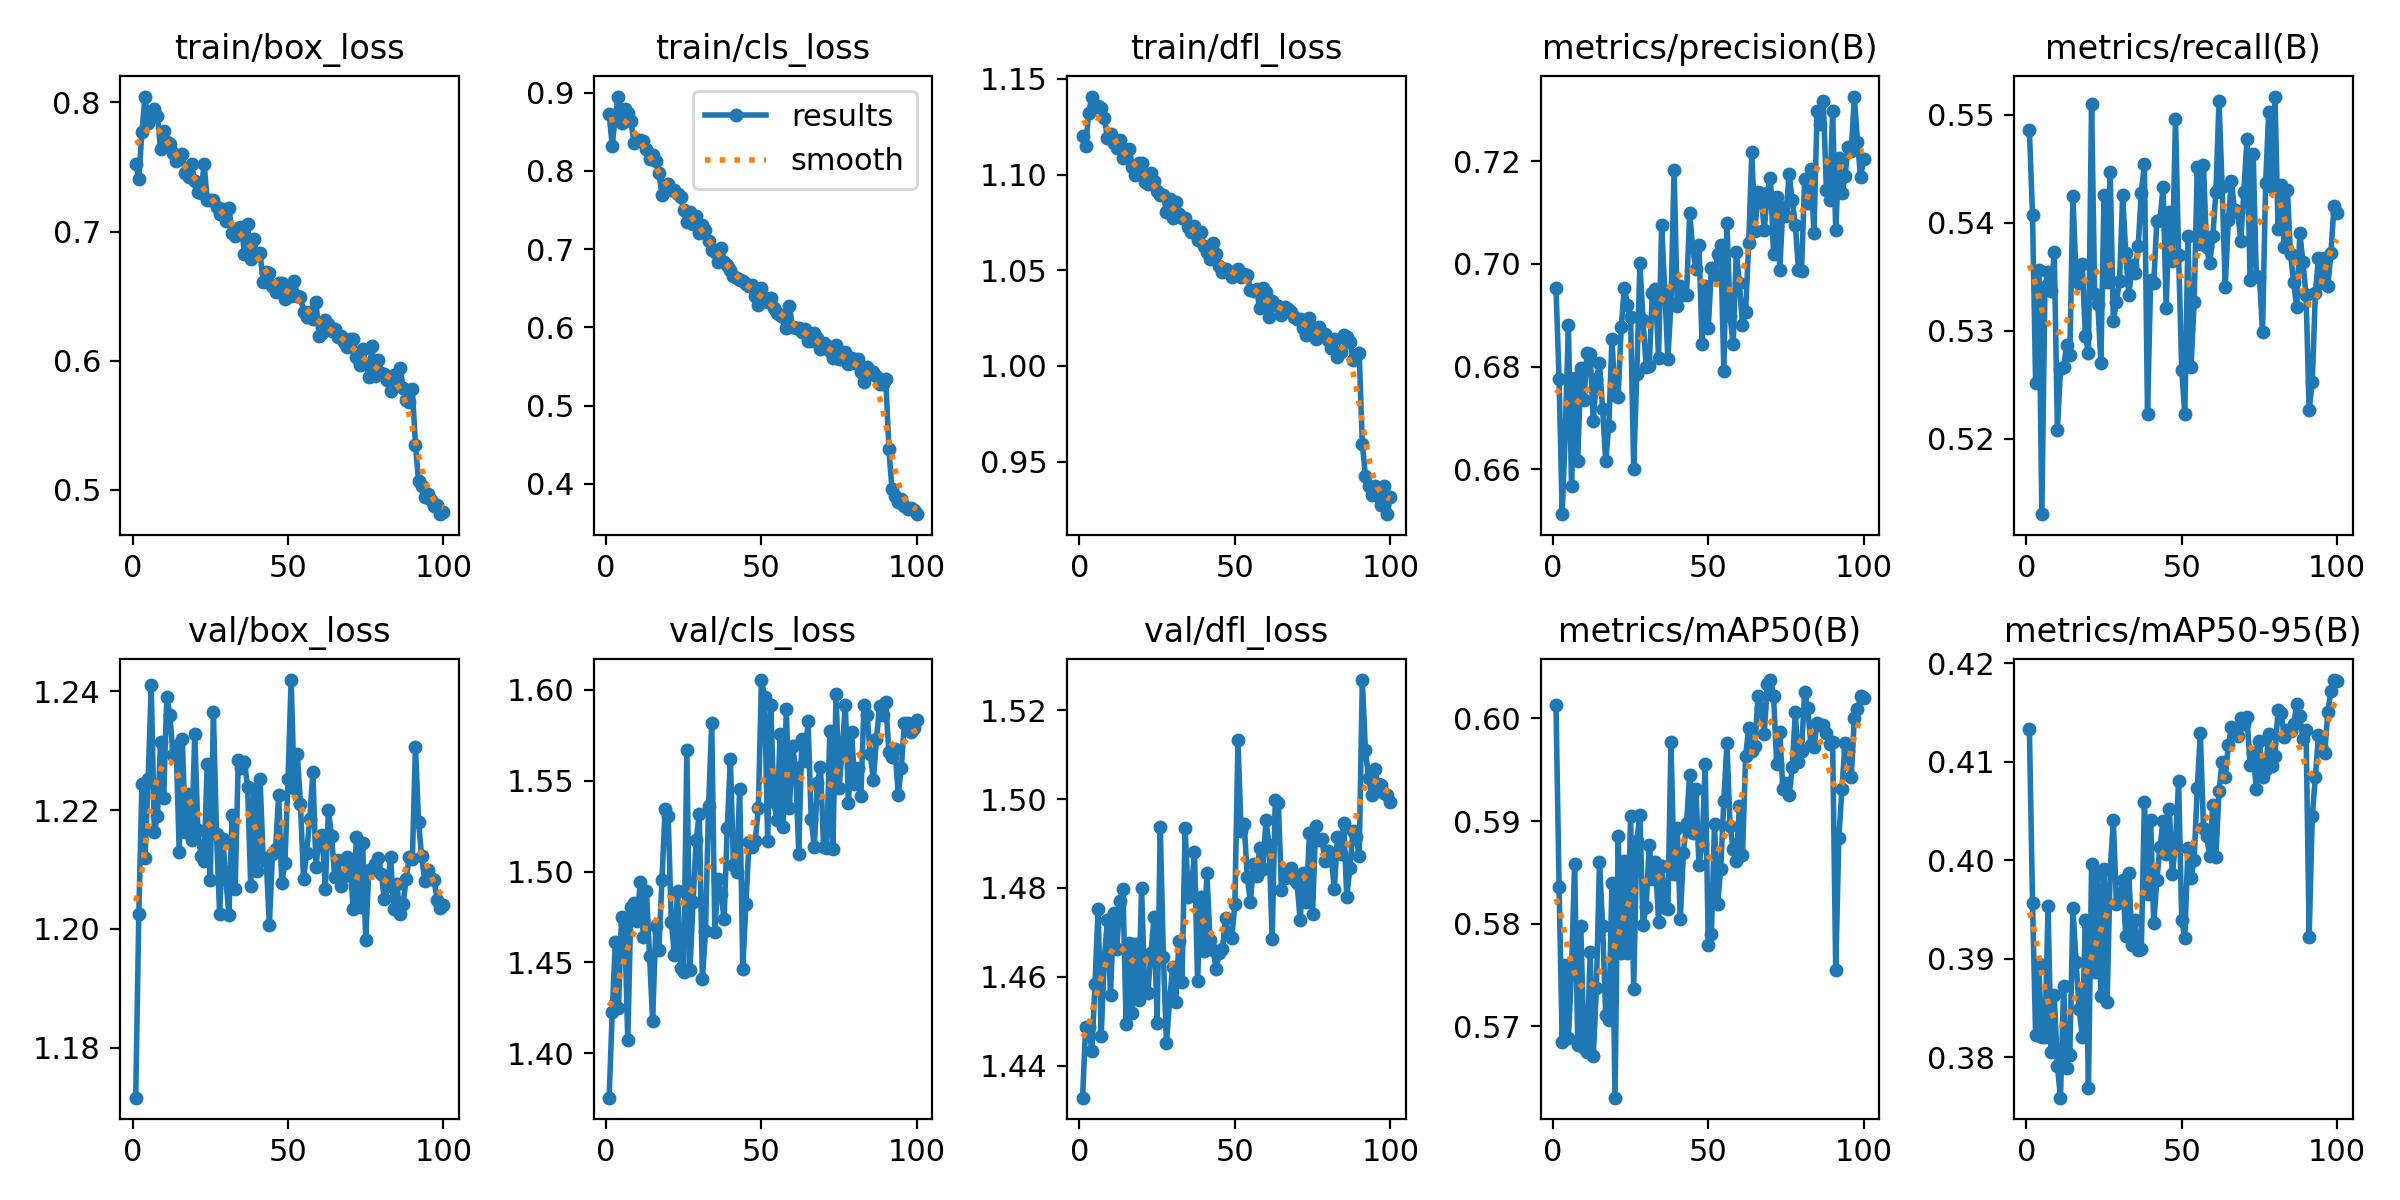

Values plotted in this chart, from the file beside it:
epoch, train/box_loss, train/cls_loss, train/dfl_loss, metrics/precision(B), metrics/recall(B), metrics/mAP50(B), metrics/mAP50-95(B), val/box_loss, val/cls_loss, val/dfl_loss, lr/pg0, lr/pg1, lr/pg2
1, 0.7526, 0.8725, 1.12, 0.6954, 0.5485, 0.6013, 0.4133, 1.172, 1.375, 1.433, 0.0001379, 0.0001379, 0.0001379
2, 0.741, 0.8316, 1.115, 0.6775, 0.5408, 0.5836, 0.3957, 1.202, 1.423, 1.449, 0.0002742, 0.0002742, 0.0002742
3, 0.7769, 0.8716, 1.132, 0.6512, 0.5252, 0.5685, 0.3823, 1.224, 1.461, 1.449, 0.0004077, 0.0004077, 0.0004077
4, 0.8045, 0.8949, 1.141, 0.6674, 0.5357, 0.576, 0.3895, 1.212, 1.425, 1.443, 0.0004046, 0.0004046, 0.0004046
5, 0.7842, 0.8611, 1.135, 0.688, 0.513, 0.5689, 0.3821, 1.225, 1.475, 1.458, 0.0004005, 0.0004005, 0.0004005
6, 0.7891, 0.8788, 1.136, 0.6567, 0.5341, 0.5755, 0.3821, 1.241, 1.472, 1.475, 0.0003964, 0.0003964, 0.0003964
7, 0.7946, 0.8735, 1.135, 0.6779, 0.5354, 0.5859, 0.3953, 1.216, 1.407, 1.447, 0.0003922, 0.0003922, 0.0003922
8, 0.7893, 0.8634, 1.13, 0.6617, 0.5337, 0.5682, 0.3805, 1.219, 1.48, 1.464, 0.0003881, 0.0003881, 0.0003881
9, 0.7636, 0.8354, 1.119, 0.6798, 0.5373, 0.5798, 0.3863, 1.232, 1.482, 1.473, 0.000384, 0.000384, 0.000384
10, 0.7777, 0.8397, 1.121, 0.6736, 0.5209, 0.5679, 0.3791, 1.222, 1.473, 1.456, 0.0003798, 0.0003798, 0.0003798
11, 0.769, 0.8396, 1.116, 0.6827, 0.5264, 0.5675, 0.3759, 1.239, 1.494, 1.474, 0.0003757, 0.0003757, 0.0003757
12, 0.7675, 0.8376, 1.114, 0.6825, 0.5266, 0.5772, 0.3872, 1.236, 1.464, 1.466, 0.0003716, 0.0003716, 0.0003716
13, 0.7611, 0.8273, 1.118, 0.6694, 0.5287, 0.5671, 0.3789, 1.229, 1.489, 1.477, 0.0003675, 0.0003675, 0.0003675
14, 0.7548, 0.8151, 1.109, 0.6775, 0.5278, 0.5738, 0.3803, 1.231, 1.454, 1.48, 0.0003633, 0.0003633, 0.0003633
15, 0.7571, 0.8197, 1.109, 0.6806, 0.5425, 0.586, 0.3951, 1.213, 1.417, 1.449, 0.0003592, 0.0003592, 0.0003592
16, 0.7596, 0.8126, 1.113, 0.6717, 0.5351, 0.5798, 0.3897, 1.232, 1.47, 1.468, 0.0003551, 0.0003551, 0.0003551
17, 0.7455, 0.797, 1.104, 0.6616, 0.5344, 0.5711, 0.3849, 1.216, 1.457, 1.452, 0.0003509, 0.0003509, 0.0003509
18, 0.7424, 0.7693, 1.1, 0.6685, 0.5361, 0.5707, 0.3821, 1.223, 1.495, 1.467, 0.0003468, 0.0003468, 0.0003468
19, 0.7524, 0.7823, 1.106, 0.6853, 0.5296, 0.584, 0.3939, 1.215, 1.534, 1.455, 0.0003427, 0.0003427, 0.0003427
20, 0.7391, 0.7834, 1.106, 0.6745, 0.5279, 0.5631, 0.3769, 1.233, 1.531, 1.48, 0.0003386, 0.0003386, 0.0003386
21, 0.7309, 0.7752, 1.096, 0.6742, 0.551, 0.5886, 0.3996, 1.217, 1.472, 1.457, 0.0003344, 0.0003344, 0.0003344
22, 0.7296, 0.7756, 1.095, 0.6878, 0.5334, 0.5771, 0.3887, 1.212, 1.454, 1.456, 0.0003303, 0.0003303, 0.0003303
23, 0.7522, 0.771, 1.101, 0.6954, 0.5325, 0.5861, 0.3986, 1.211, 1.489, 1.465, 0.0003262, 0.0003262, 0.0003262
24, 0.7245, 0.7664, 1.097, 0.6921, 0.5271, 0.5771, 0.3862, 1.228, 1.447, 1.473, 0.000322, 0.000322, 0.000322
25, 0.7247, 0.7497, 1.091, 0.6896, 0.5425, 0.5905, 0.3991, 1.208, 1.445, 1.45, 0.0003179, 0.0003179, 0.0003179
26, 0.7245, 0.7343, 1.09, 0.6601, 0.5345, 0.5737, 0.3857, 1.236, 1.567, 1.494, 0.0003138, 0.0003138, 0.0003138
27, 0.7193, 0.7478, 1.089, 0.6786, 0.5447, 0.5881, 0.399, 1.216, 1.446, 1.464, 0.0003097, 0.0003097, 0.0003097
28, 0.7135, 0.7325, 1.081, 0.7002, 0.5309, 0.5906, 0.4041, 1.203, 1.483, 1.445, 0.0003055, 0.0003055, 0.0003055
29, 0.7174, 0.7424, 1.087, 0.6891, 0.5327, 0.5799, 0.3956, 1.215, 1.517, 1.455, 0.0003014, 0.0003014, 0.0003014
30, 0.708, 0.7212, 1.077, 0.6799, 0.5346, 0.5816, 0.3959, 1.208, 1.532, 1.462, 0.0002973, 0.0002973, 0.0002973
31, 0.7185, 0.7311, 1.086, 0.68, 0.5426, 0.5877, 0.398, 1.202, 1.441, 1.454, 0.0002931, 0.0002931, 0.0002931
32, 0.699, 0.7238, 1.079, 0.6943, 0.5372, 0.5843, 0.3923, 1.219, 1.467, 1.468, 0.000289, 0.000289, 0.000289
33, 0.6968, 0.7102, 1.077, 0.6951, 0.5333, 0.586, 0.3987, 1.207, 1.536, 1.459, 0.0002849, 0.0002849, 0.0002849
34, 0.7027, 0.6995, 1.077, 0.6816, 0.5361, 0.5802, 0.3914, 1.228, 1.582, 1.494, 0.0002808, 0.0002808, 0.0002808
35, 0.7034, 0.6968, 1.073, 0.7075, 0.5354, 0.5856, 0.3939, 1.227, 1.467, 1.478, 0.0002766, 0.0002766, 0.0002766
36, 0.6827, 0.6837, 1.07, 0.6947, 0.5379, 0.5815, 0.3909, 1.228, 1.496, 1.48, 0.0002725, 0.0002725, 0.0002725
37, 0.7056, 0.7017, 1.073, 0.6815, 0.5428, 0.5815, 0.391, 1.224, 1.488, 1.488, 0.0002684, 0.0002684, 0.0002684
38, 0.6788, 0.684, 1.066, 0.6923, 0.5454, 0.5977, 0.4059, 1.207, 1.474, 1.459, 0.0002642, 0.0002642, 0.0002642
39, 0.6943, 0.68, 1.07, 0.7184, 0.5223, 0.5849, 0.3966, 1.224, 1.524, 1.478, 0.0002601, 0.0002601, 0.0002601
40, 0.6818, 0.6736, 1.063, 0.6918, 0.5347, 0.5893, 0.4041, 1.21, 1.562, 1.466, 0.000256, 0.000256, 0.000256
41, 0.6832, 0.6659, 1.06, 0.6956, 0.5344, 0.5805, 0.3936, 1.225, 1.504, 1.483, 0.0002519, 0.0002519, 0.0002519
42, 0.661, 0.6635, 1.056, 0.6939, 0.5402, 0.5869, 0.398, 1.212, 1.5, 1.468, 0.0002477, 0.0002477, 0.0002477
43, 0.6684, 0.6602, 1.064, 0.694, 0.5403, 0.5898, 0.4013, 1.212, 1.546, 1.466, 0.0002436, 0.0002436, 0.0002436
44, 0.6676, 0.6586, 1.058, 0.71, 0.5433, 0.5945, 0.404, 1.201, 1.446, 1.462, 0.0002395, 0.0002395, 0.0002395
45, 0.6575, 0.6556, 1.052, 0.703, 0.5322, 0.5888, 0.4006, 1.213, 1.482, 1.465, 0.0002354, 0.0002354, 0.0002354
46, 0.6531, 0.6534, 1.049, 0.6991, 0.541, 0.5931, 0.4053, 1.214, 1.516, 1.466, 0.0002312, 0.0002312, 0.0002312
47, 0.66, 0.6535, 1.05, 0.7037, 0.5364, 0.5857, 0.3986, 1.223, 1.514, 1.473, 0.0002271, 0.0002271, 0.0002271
48, 0.66, 0.6396, 1.049, 0.6844, 0.5496, 0.5878, 0.4018, 1.208, 1.517, 1.47, 0.000223, 0.000223, 0.000223
49, 0.6475, 0.6283, 1.047, 0.6957, 0.537, 0.5955, 0.408, 1.211, 1.535, 1.469, 0.0002188, 0.0002188, 0.0002188
50, 0.6531, 0.6508, 1.048, 0.6875, 0.5264, 0.5779, 0.3939, 1.225, 1.605, 1.476, 0.0002147, 0.0002147, 0.0002147
51, 0.6499, 0.6373, 1.051, 0.6992, 0.5223, 0.579, 0.3921, 1.242, 1.596, 1.513, 0.0002106, 0.0002106, 0.0002106
52, 0.6616, 0.632, 1.046, 0.6978, 0.5388, 0.5897, 0.4013, 1.224, 1.517, 1.493, 0.0002065, 0.0002065, 0.0002065
53, 0.6504, 0.6369, 1.048, 0.702, 0.5267, 0.5819, 0.3982, 1.229, 1.592, 1.494, 0.0002023, 0.0002023, 0.0002023
54, 0.6496, 0.6253, 1.048, 0.7037, 0.5327, 0.5853, 0.4001, 1.221, 1.538, 1.482, 0.0001982, 0.0001982, 0.0001982
55, 0.6378, 0.6184, 1.04, 0.6792, 0.5451, 0.592, 0.4073, 1.208, 1.528, 1.477, 0.0001941, 0.0001941, 0.0001941
56, 0.6342, 0.6162, 1.039, 0.708, 0.538, 0.5976, 0.4129, 1.213, 1.576, 1.486, 0.0001899, 0.0001899, 0.0001899
57, 0.6381, 0.6139, 1.04, 0.6899, 0.5453, 0.5895, 0.4032, 1.218, 1.525, 1.483, 0.0001858, 0.0001858, 0.0001858
58, 0.632, 0.5993, 1.03, 0.6843, 0.5377, 0.5873, 0.4025, 1.226, 1.589, 1.489, 0.0001817, 0.0001817, 0.0001817
59, 0.6454, 0.6274, 1.041, 0.7023, 0.5362, 0.5861, 0.4004, 1.21, 1.535, 1.484, 0.0001776, 0.0001776, 0.0001776
60, 0.6195, 0.6002, 1.038, 0.6963, 0.5387, 0.5914, 0.4056, 1.215, 1.569, 1.495, 0.0001734, 0.0001734, 0.0001734
... 40 more rows
